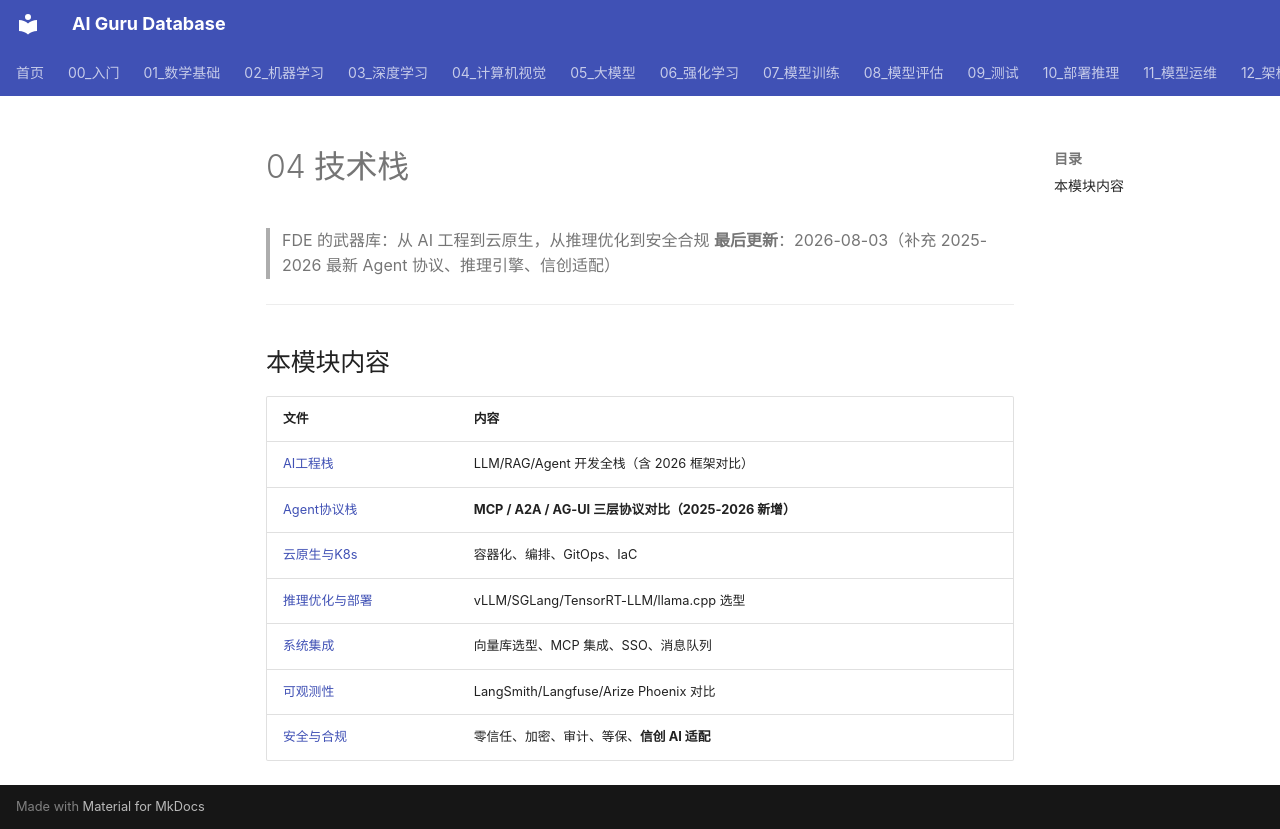

repository: ai-guru-global/ai-guru-database · page: 22_FDE/04_技术栈/index.html · generator: mkdocs

# 04 技术栈

> FDE 的武器库：从 AI 工程到云原生，从推理优化到安全合规
> **最后更新**：2026-08-03（补充 2025-2026 最新 Agent 协议、推理引擎、信创适配）

---

## 本模块内容

| 文件 | 内容 |
|---|---|
| [AI工程栈](./01_AI工程栈.md) | LLM/RAG/Agent 开发全栈（含 2026 框架对比） |
| [Agent协议栈](./07_Agent协议栈.md) | **MCP / A2A / AG-UI 三层协议对比（2025-2026 新增）** |
| [云原生与K8s](./02_云原生与K8s.md) | 容器化、编排、GitOps、IaC |
| [推理优化与部署](./03_推理优化与部署.md) | vLLM/SGLang/TensorRT-LLM/llama.cpp 选型 |
| [系统集成](./04_系统集成.md) | 向量库选型、MCP 集成、SSO、消息队列 |
| [可观测性](./05_可观测性.md) | LangSmith/Langfuse/Arize Phoenix 对比 |
| [安全与合规](./06_安全与合规.md) | 零信任、加密、审计、等保、**信创 AI 适配** |
